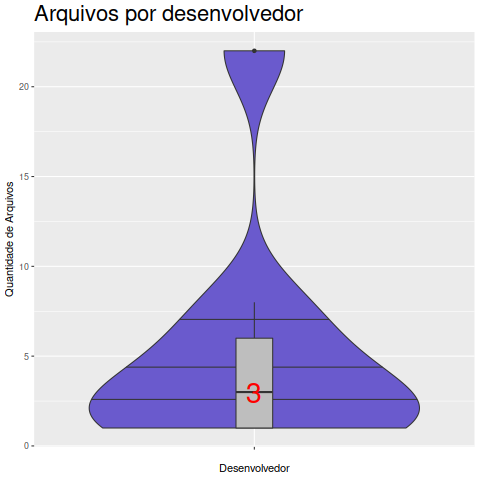

Data behind this chart, as committed beside it:
Desenvolvedor, Arquivo
Clark Cooper, 1
Fred L. Drake, Jr., 4
Greg Stein, 1
James Clark, 22
Karl Waclawek, 1
Mitch Phillips, 2
Rhodri James, 3
Sebastian Pipping, 8
Steven Solie, 6
